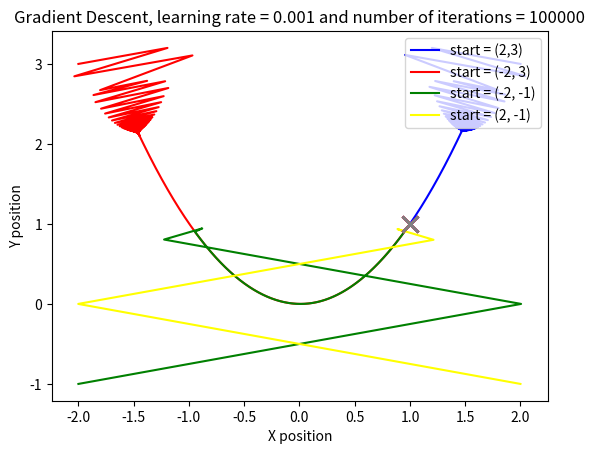

This figure's Python source:
import numpy as np 
import matplotlib.pyplot as plt 
import statistics 

#2D rosenbrock => f(x,y) = (1-x)**2 +100(y-x**2)**2

def f(x,y):
    return (1 - x)**2 + 100 * (y - x**2)**2

#derivative 

def df(x,y): 
    df_dx = 2 * (x - 1) + 400 * x * (x**2 - y)
    df_dy = 200 * (y - x**2)

    return df_dx , df_dy

def gradient_descent_multivariate(x_init, y_init, learning_rate, num_iterations):

    params = np.array([x_init, y_init], dtype=float) # Current (x, y) point
    
    
    x_history = [x_init]
    y_history = [y_init]
    
    
    # history = [params.copy()] 

    for i in range(num_iterations):
        
        
        x_current, y_current = params[0], params[1] 
        
        
        gradient = np.array(df(x_current, y_current), dtype=float)
        
        
        params -= learning_rate * gradient
        
       
        x_history.append(params[0])
        y_history.append(params[1])

    # Return the final parameters and the two history lists
    return params, x_history, y_history

l_rate = 0.001
num = 100000
#lower left
final_params_ll, x_history_ll, y_history_ll = gradient_descent_multivariate(-2.0, -1.0, l_rate , num )

#lower right
final_params_lr, x_history_lr, y_history_lr = gradient_descent_multivariate(2.0, -1.0, l_rate , num)

#upper left
final_params_ul, x_history_ul, y_history_ul = gradient_descent_multivariate(-2.0, 3.0, l_rate , num)

#upper right
final_params_ur, x_history_ur, y_history_ur = gradient_descent_multivariate(2.0, 3.0, l_rate , num)

print(f'the final parameters = {final_params_ur}')
print(f"history = {x_history_ur, y_history_ur}")

plt.figure()

plt.plot(x_history_ur, y_history_ur, color = 'blue', label = 'start = (2,3)')
plt.plot(x_history_ul, y_history_ul, color = 'red', label = 'start = (-2, 3)')
plt.plot(x_history_ll, y_history_ll, color = 'green', label = 'start = (-2, -1)')
plt.plot(x_history_lr, y_history_lr, color = 'yellow', label = 'start = (2, -1)')

plt.plot(x_history_ur[-1], y_history_ur[-1], 'kx', markersize=12, markeredgewidth=2, color = 'deeppink')
plt.plot(x_history_ul[-1], y_history_ul[-1], 'kx', markersize=12, markeredgewidth=2, color = 'orange')
plt.plot(x_history_ll[-1], y_history_ll[-1], 'kx', markersize=12, markeredgewidth=2, color = 'purple')
plt.plot(x_history_lr[-1], y_history_lr[-1], 'kx', markersize=12, markeredgewidth=2, color = 'gray')

plt.title(f"Gradient Descent, learning rate = {l_rate} and number of iterations = {num}")
plt.legend(loc='upper right')
plt.xlabel('X position')
plt.ylabel('Y position')
plt.show()

